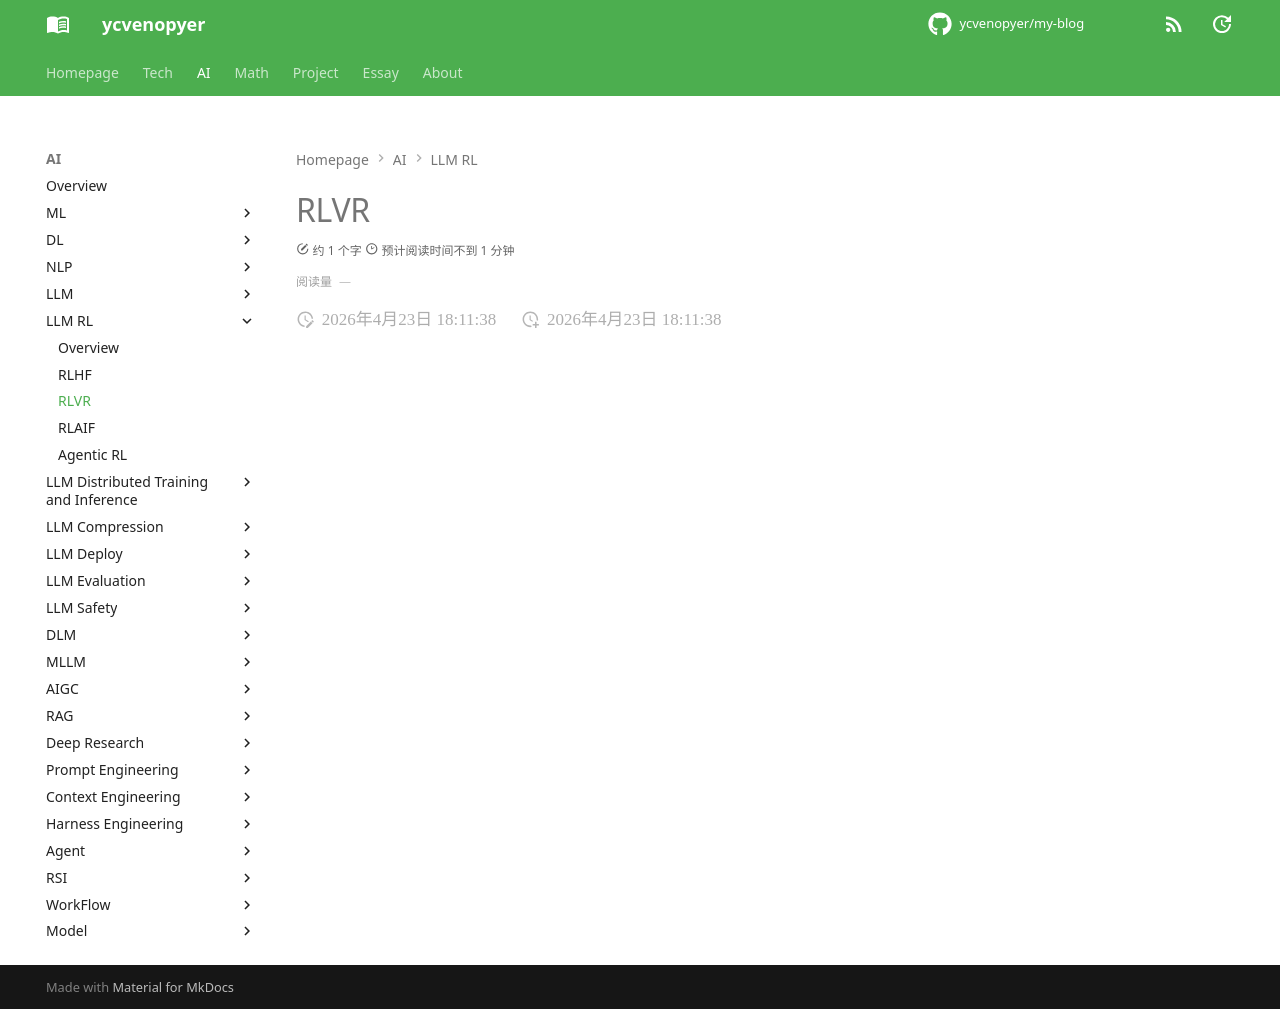

repository: ycvenopyer/my-blog · page: ai-note/llm-rl/rlvr/index.html · generator: mkdocs

# RLVR
